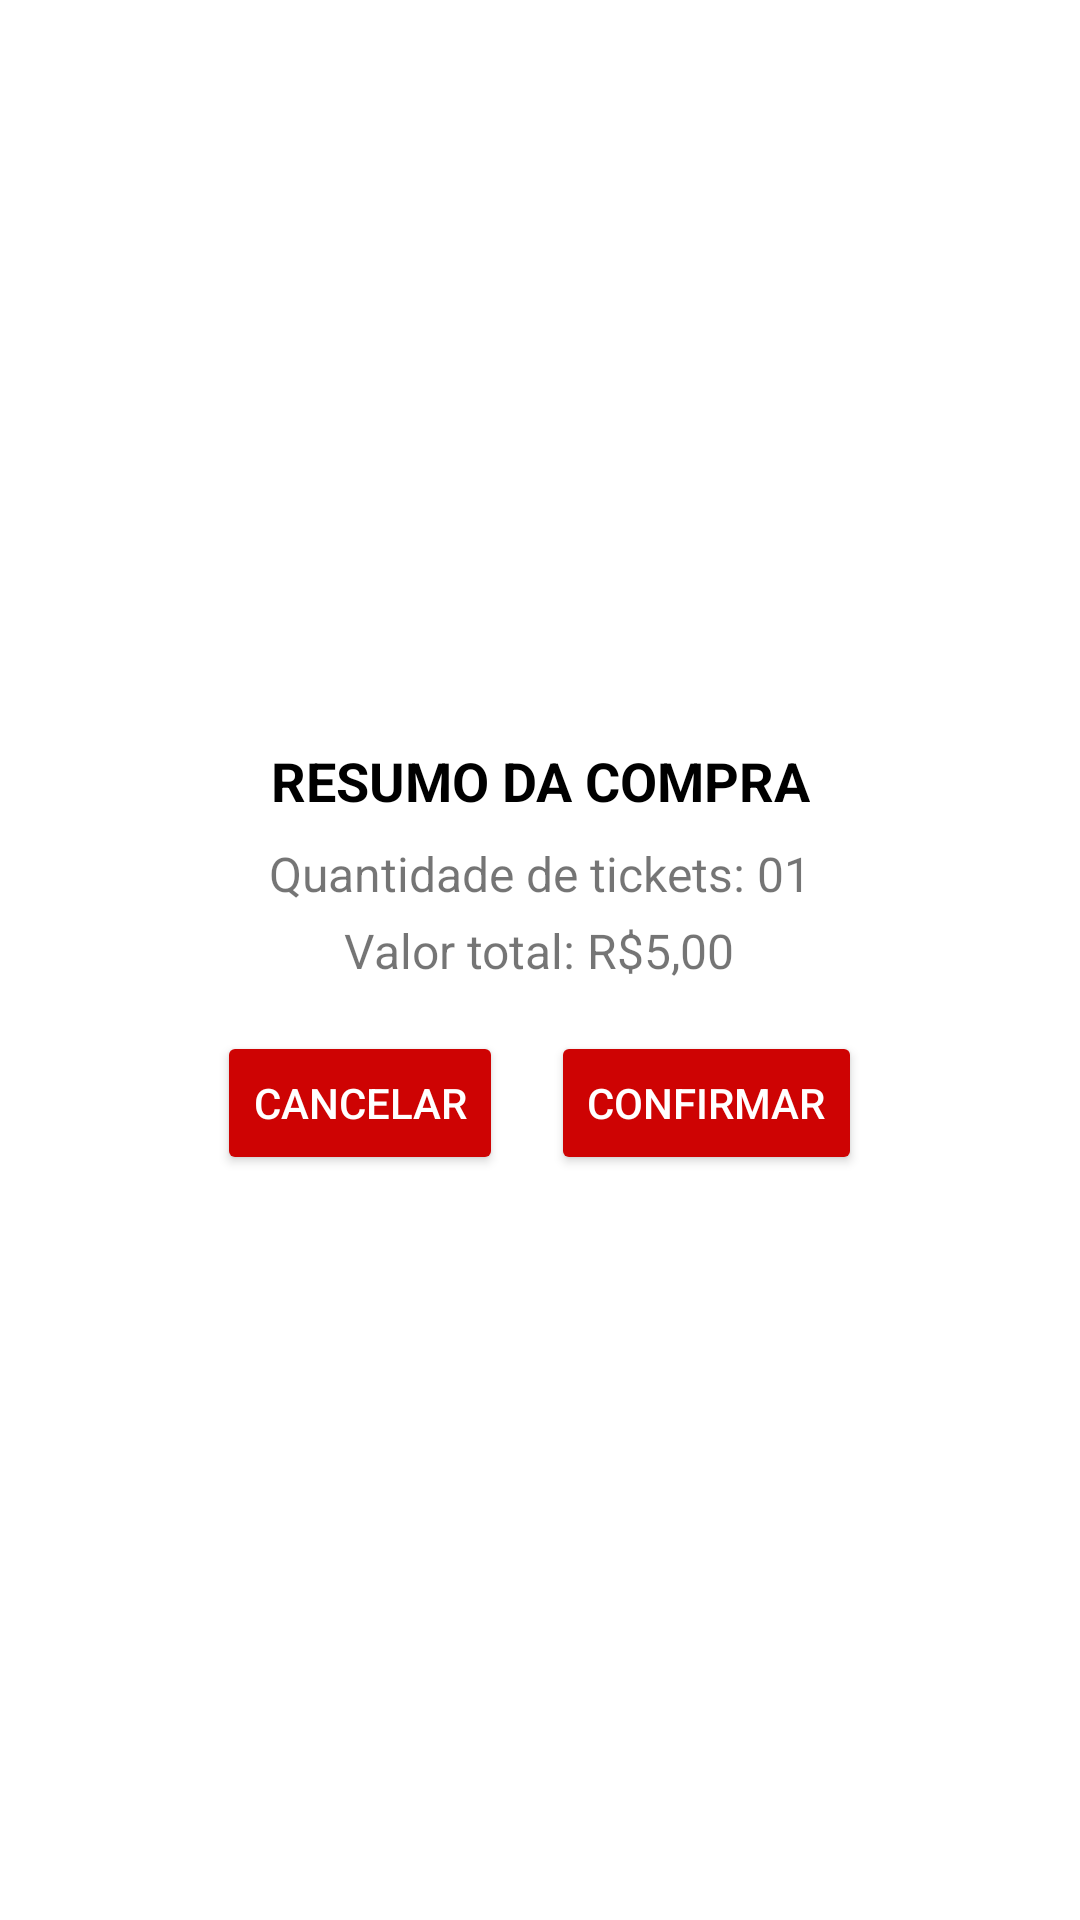

This screen was rendered from an Android layout file. Write that file and the resources it references.
<!-- AndroidManifest.xml: application theme Theme.CadastrarEntrarFirebase -->
<!-- res/layout/dialog_resumo_compra.xml -->
<?xml version="1.0" encoding="utf-8"?>
<LinearLayout
    xmlns:android="http://schemas.android.com/apk/res/android"
    xmlns:app="http://schemas.android.com/apk/res-auto"
    android:orientation="vertical"
    android:layout_width="wrap_content"
    android:layout_height="wrap_content"
    android:padding="16dp"

    android:gravity="center"
    android:clipToOutline="true">

    <TextView
        android:id="@+id/tituloResumo"
        android:layout_width="wrap_content"
        android:layout_height="wrap_content"
        android:text="RESUMO DA COMPRA"
        android:textSize="18sp"
        android:textStyle="bold"
        android:gravity="center"
        android:textColor="@color/black"
        android:layout_marginBottom="8dp" />

    <TextView
        android:id="@+id/quantidadeResumo"
        android:layout_width="wrap_content"
        android:layout_height="wrap_content"
        android:text="Quantidade de tickets: 01"
        android:textSize="16sp"
        android:layout_marginBottom="4dp" />

    <TextView
        android:id="@+id/valorTotalResumo"
        android:layout_width="wrap_content"
        android:layout_height="wrap_content"
        android:text="Valor total: R$5,00"
        android:textSize="16sp"
        android:layout_marginBottom="16dp" />

    <LinearLayout
        android:orientation="horizontal"
        android:layout_width="wrap_content"
        android:layout_height="wrap_content"
        android:gravity="center">

        <Button
            android:id="@+id/botaoCancelar"
            android:layout_width="wrap_content"
            android:layout_height="wrap_content"
            android:text="CANCELAR"
            android:backgroundTint="@color/red"
            android:textColor="@android:color/white"
            app:cornerRadius="20dp"/>

        
        <Space
            android:layout_width="16dp"
            android:layout_height="wrap_content" />

        <Button
            android:id="@+id/botaoConfirmar"
            android:layout_width="wrap_content"
            android:layout_height="wrap_content"
            android:text="CONFIRMAR"
            android:backgroundTint="@color/red"
            android:textColor="@android:color/white"
            app:cornerRadius="20dp"/>
    </LinearLayout>

</LinearLayout>
<!-- resources referenced by this layout -->
<resources>
  <color name="black">#FF000000</color>
  <color name="red">#CE0303</color>
  <style name="Theme.CadastrarEntrarFirebase" parent="Theme.MaterialComponents.Light.NoActionBar">
          
          <item name="colorPrimary">@color/red_700</item>
          <item name="colorPrimaryVariant">@color/red</item>
          <item name="colorOnPrimary">@color/white</item>
          
          <item name="colorSecondary">@color/teal_200</item>
          <item name="colorSecondaryVariant">@color/teal_700</item>
          <item name="colorOnSecondary">@color/black</item>
          
          <item name="android:statusBarColor">?attr/colorPrimaryVariant</item>
      </style>
  <color name="red_700">#FFD32F2F</color>
  <color name="white">#FFFFFFFF</color>
  <color name="teal_200">#FF03DAC5</color>
  <color name="teal_700">#FF018786</color>
</resources>
